Photos from the image-classification dataset "Data" in the GitHub repository studio-fluffy/FluffyBird. Its 3 classes are: egg ellipse shape, S2 rund, S2 tropfen.

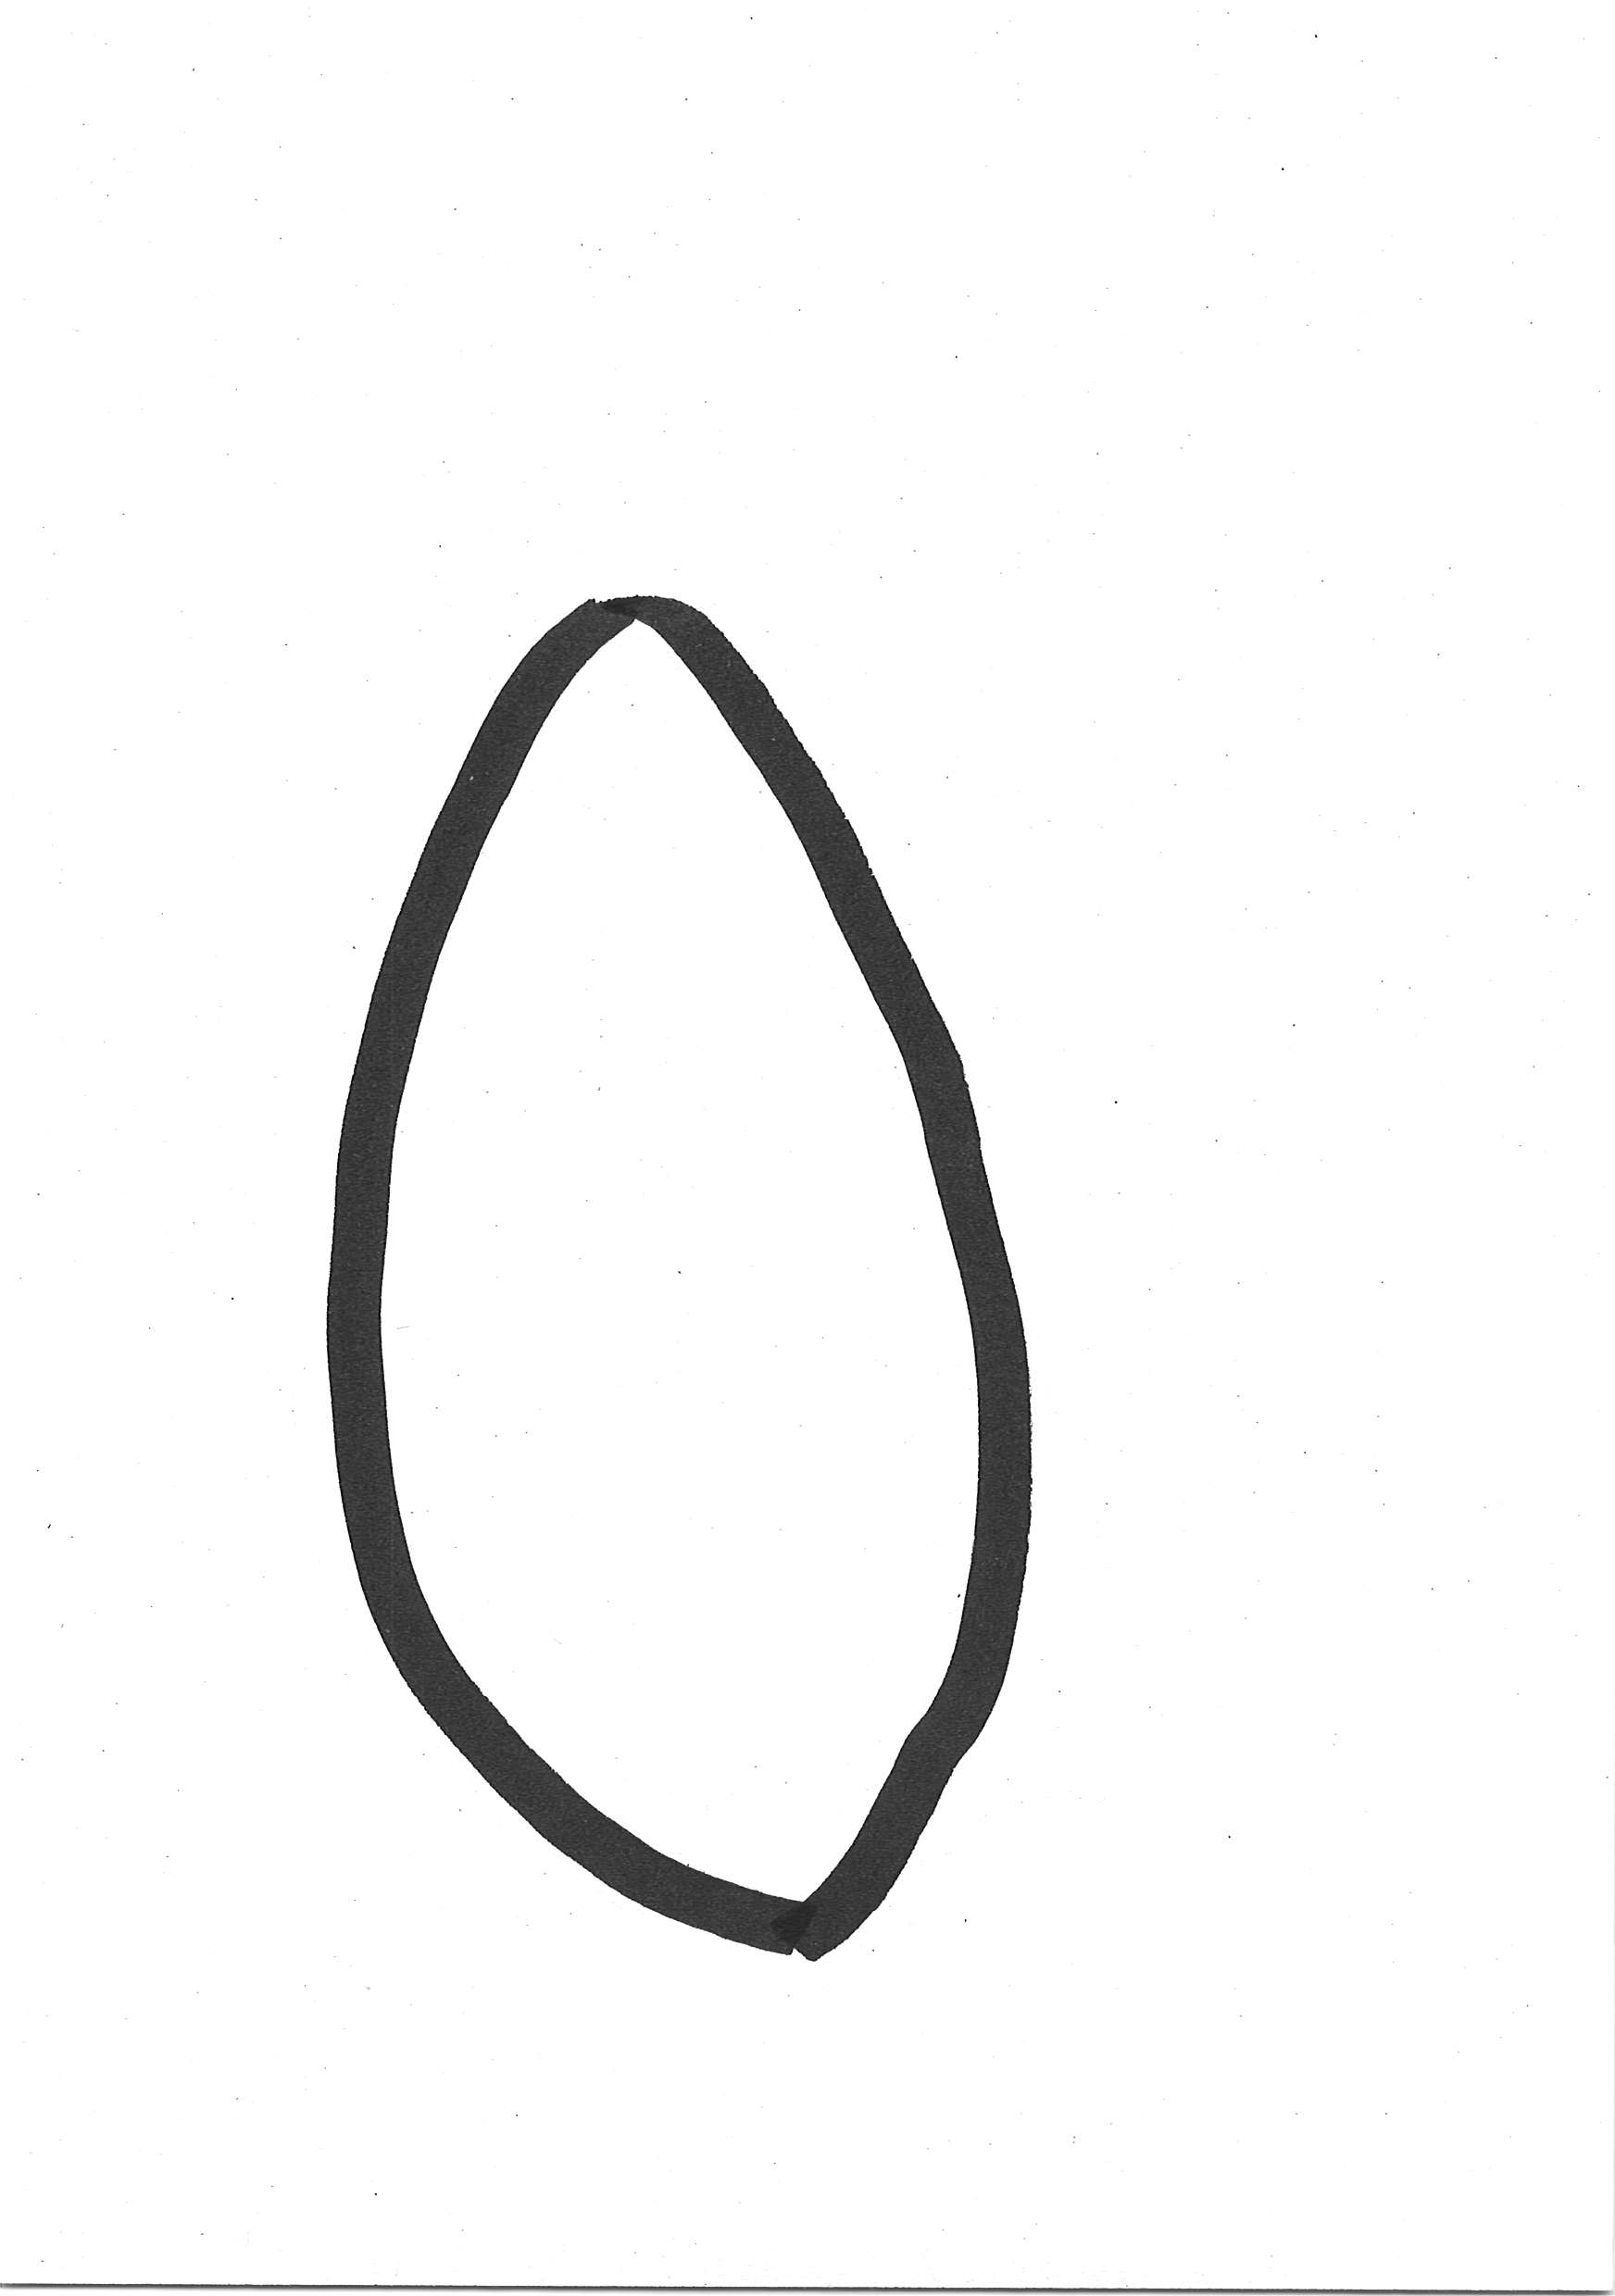
Label: egg ellipse shape

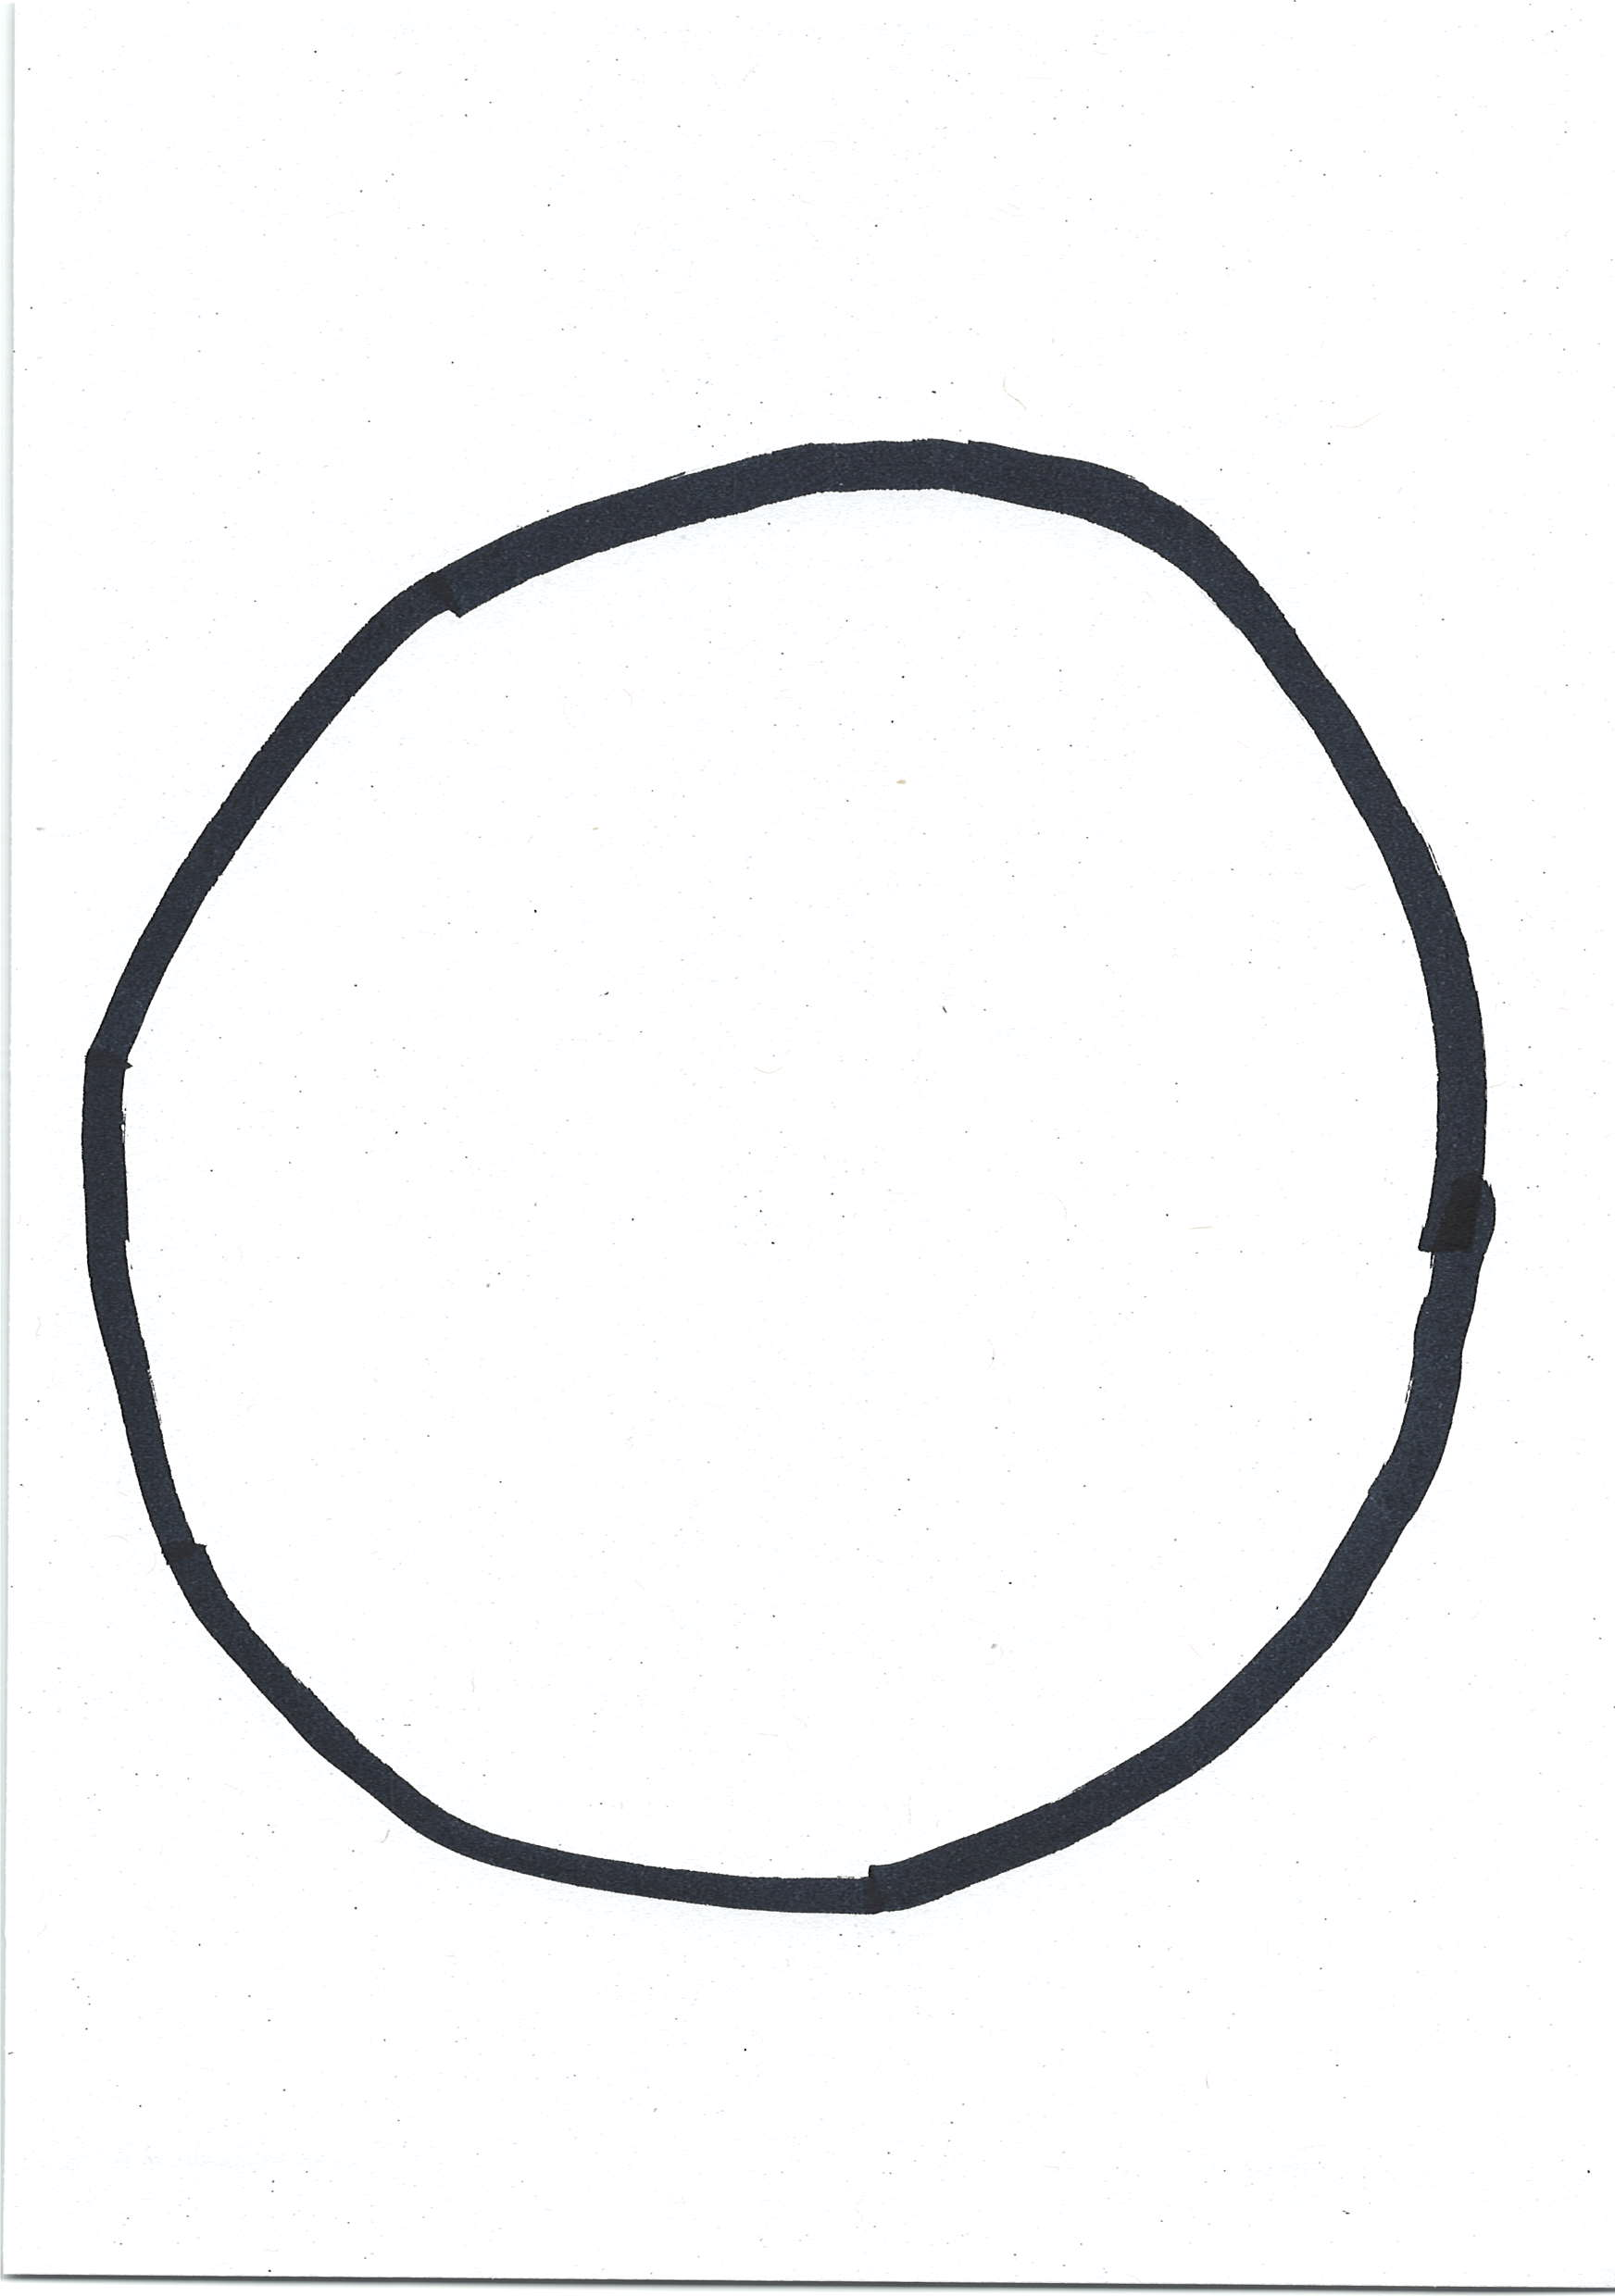
Label: S2 rund

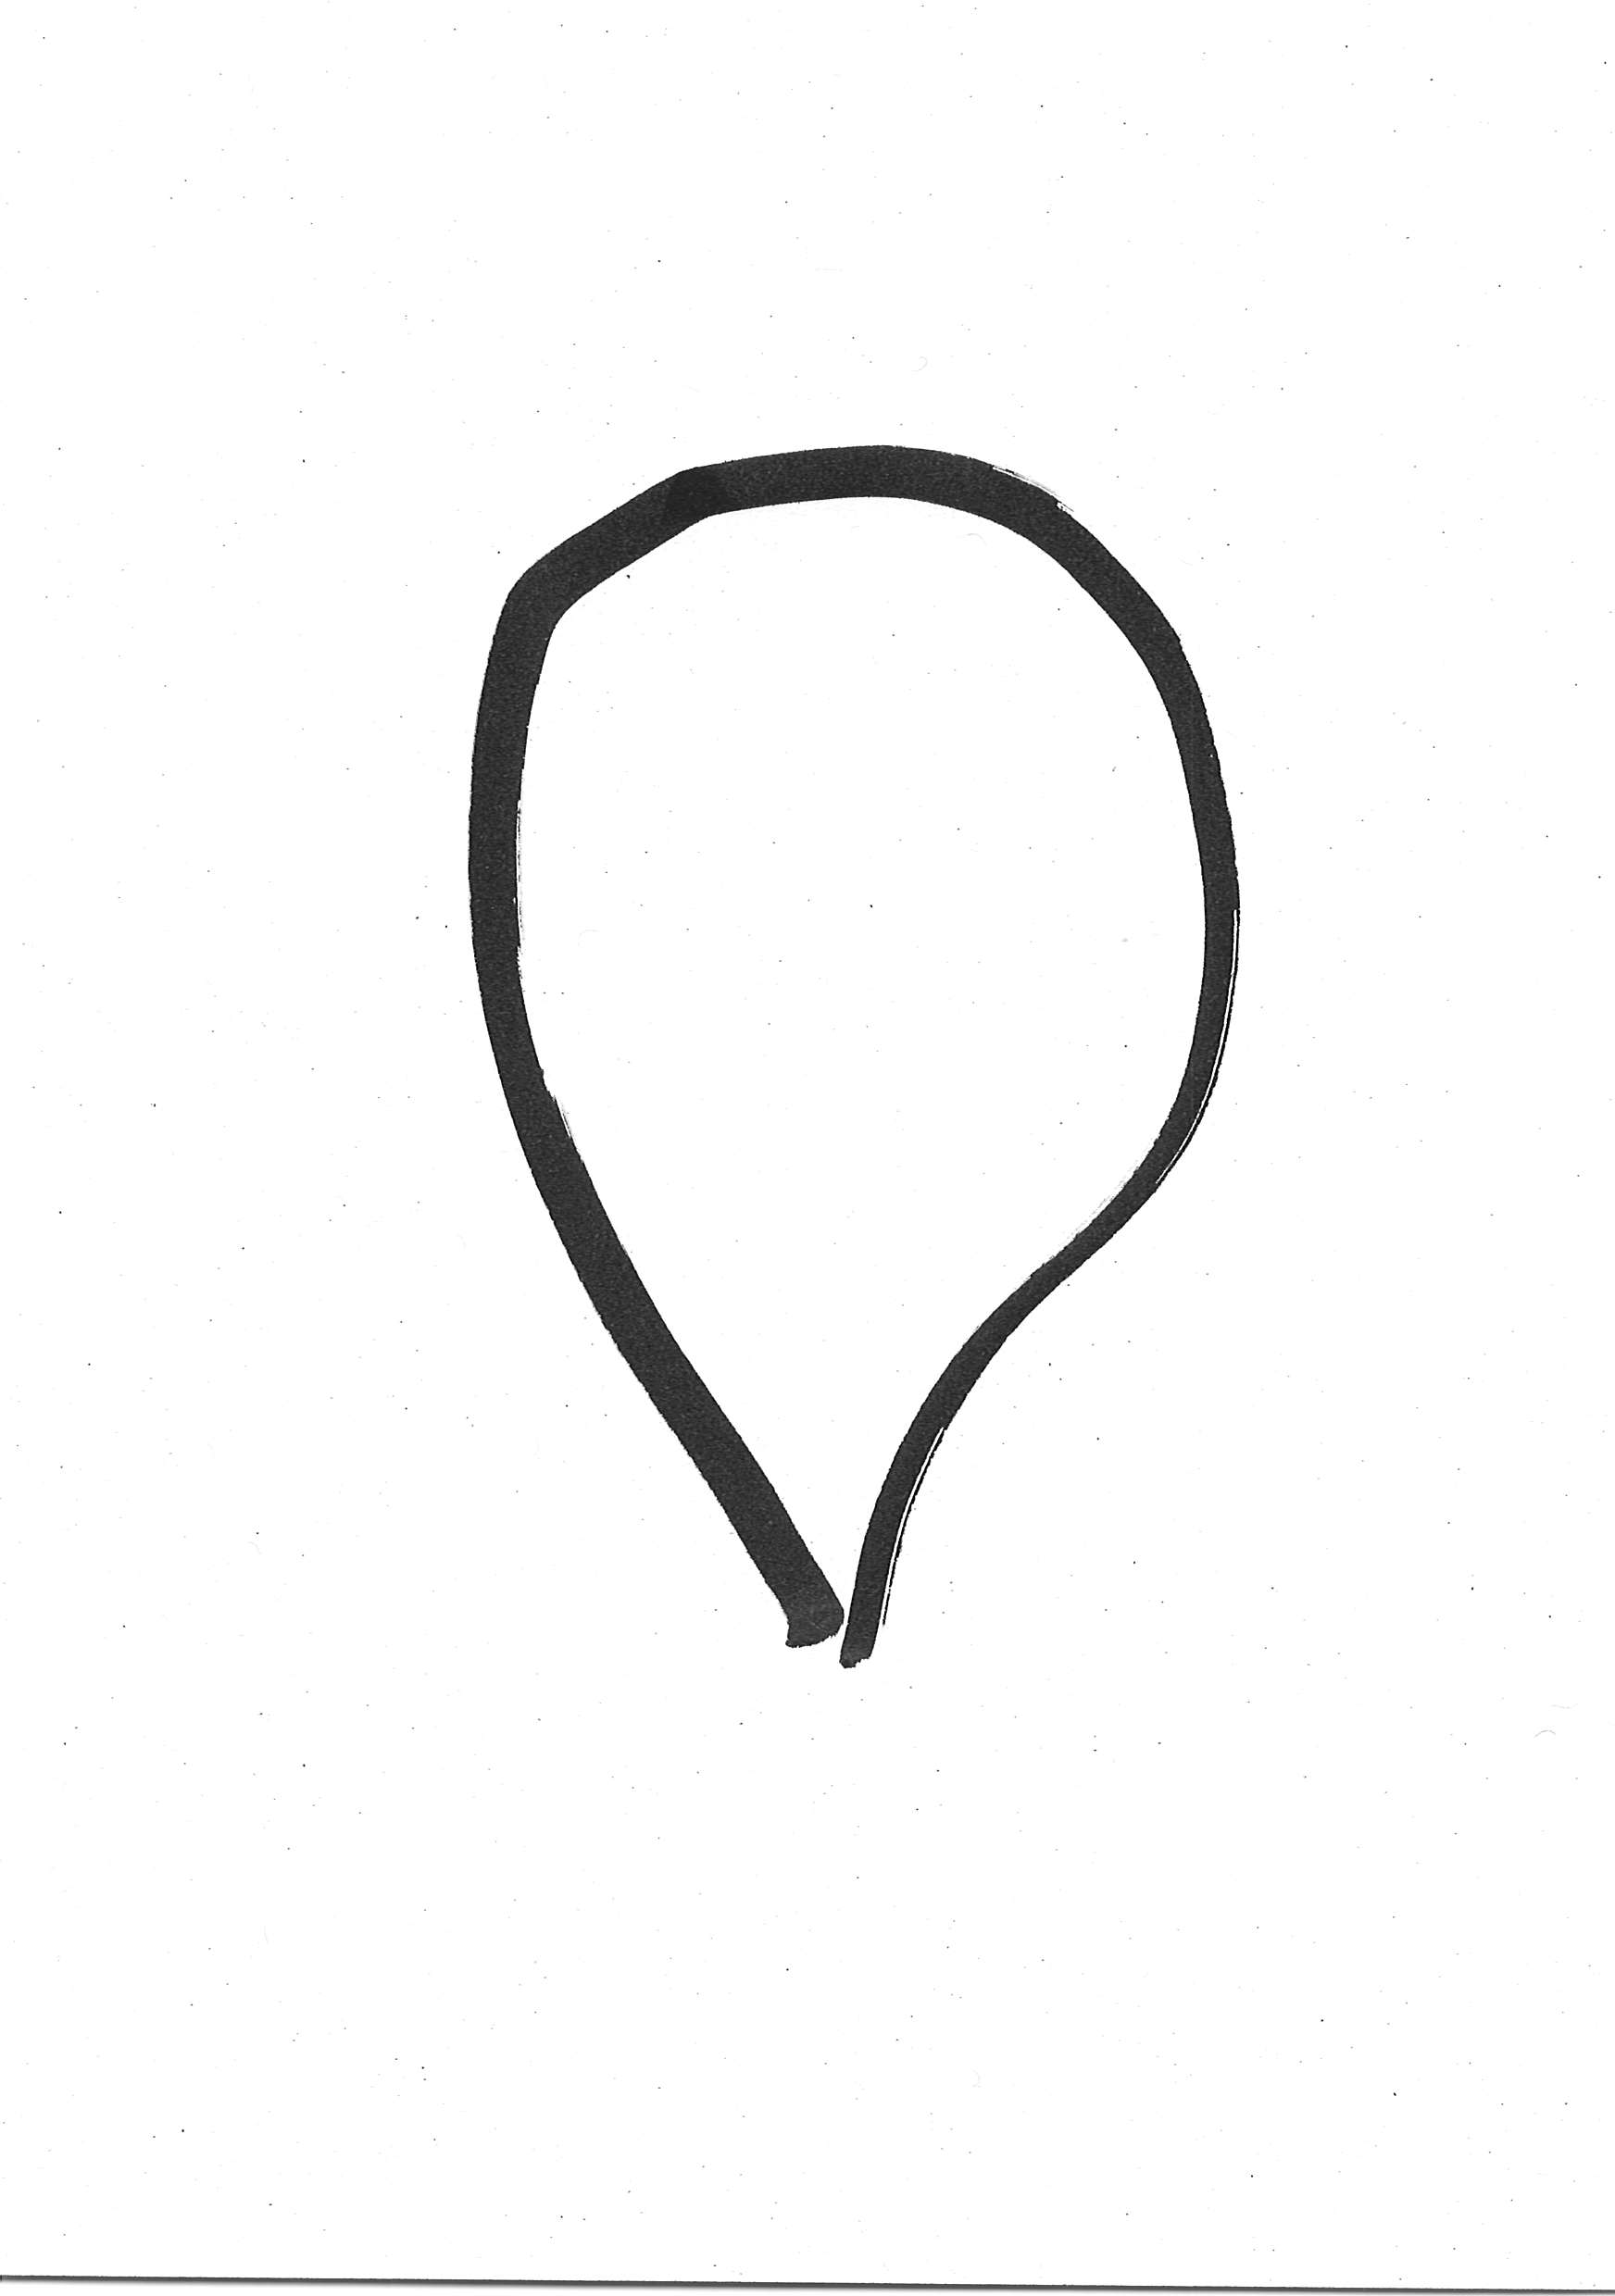
Label: S2 tropfen

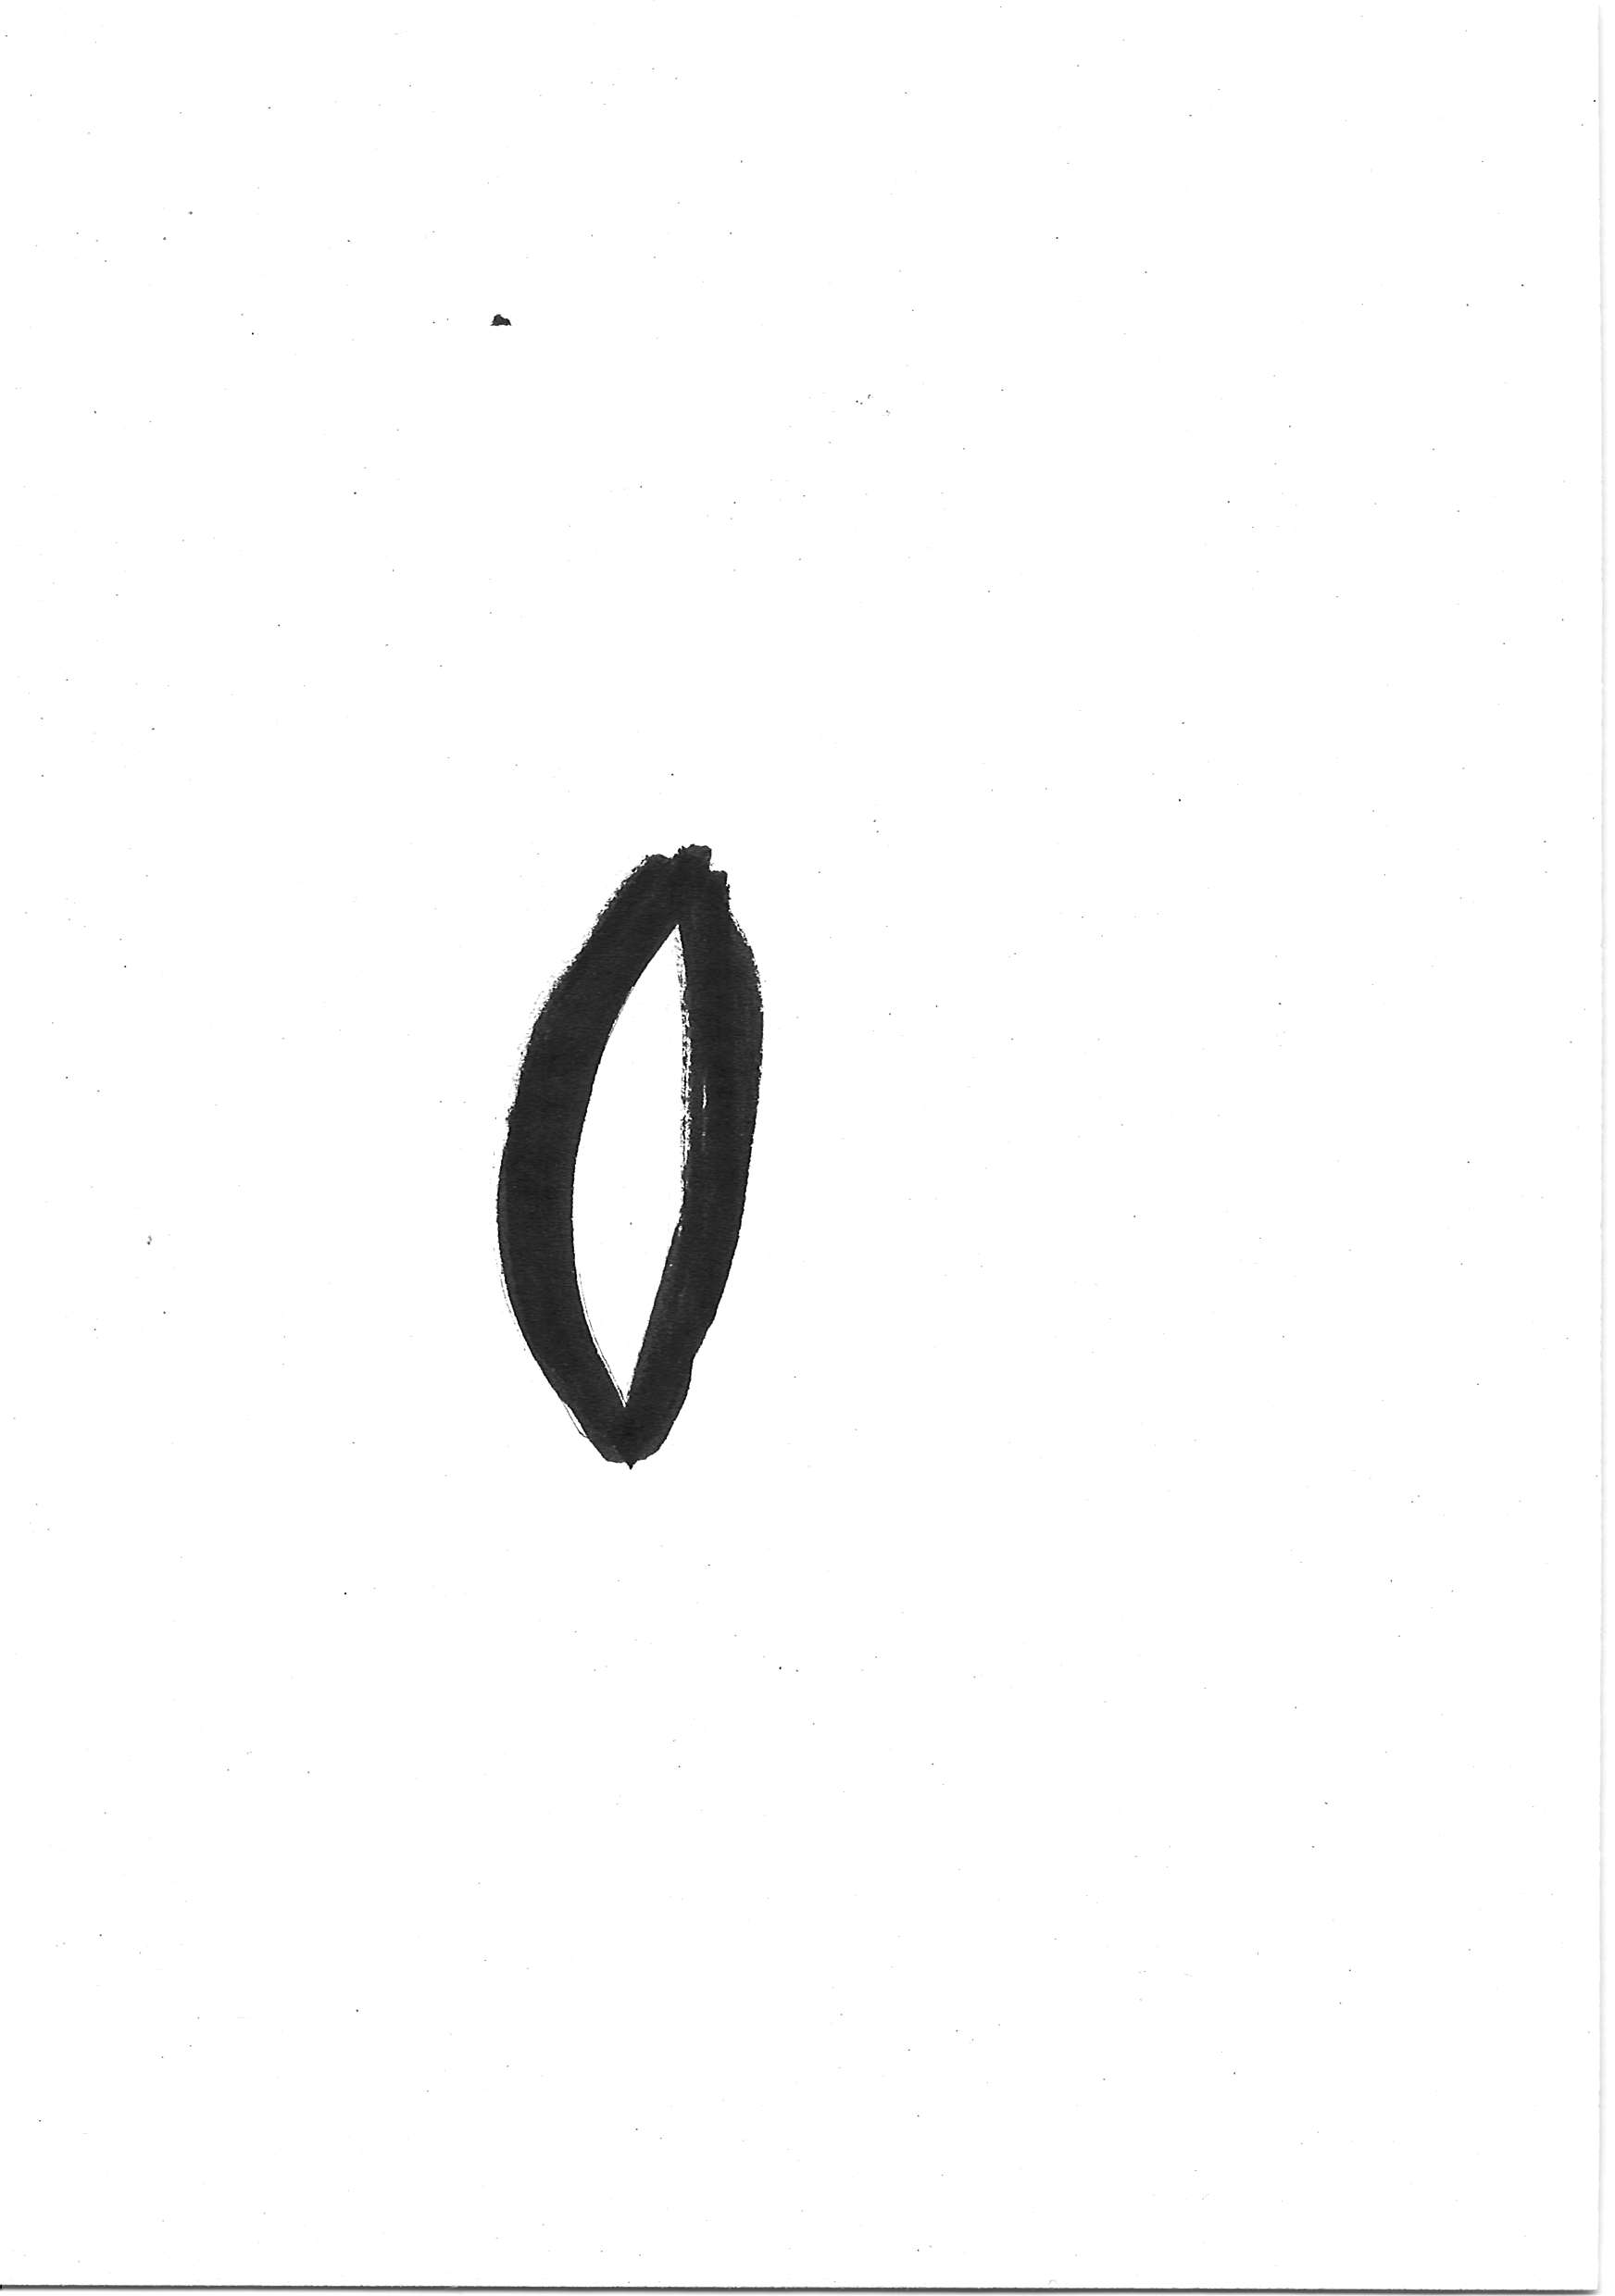
Label: egg ellipse shape

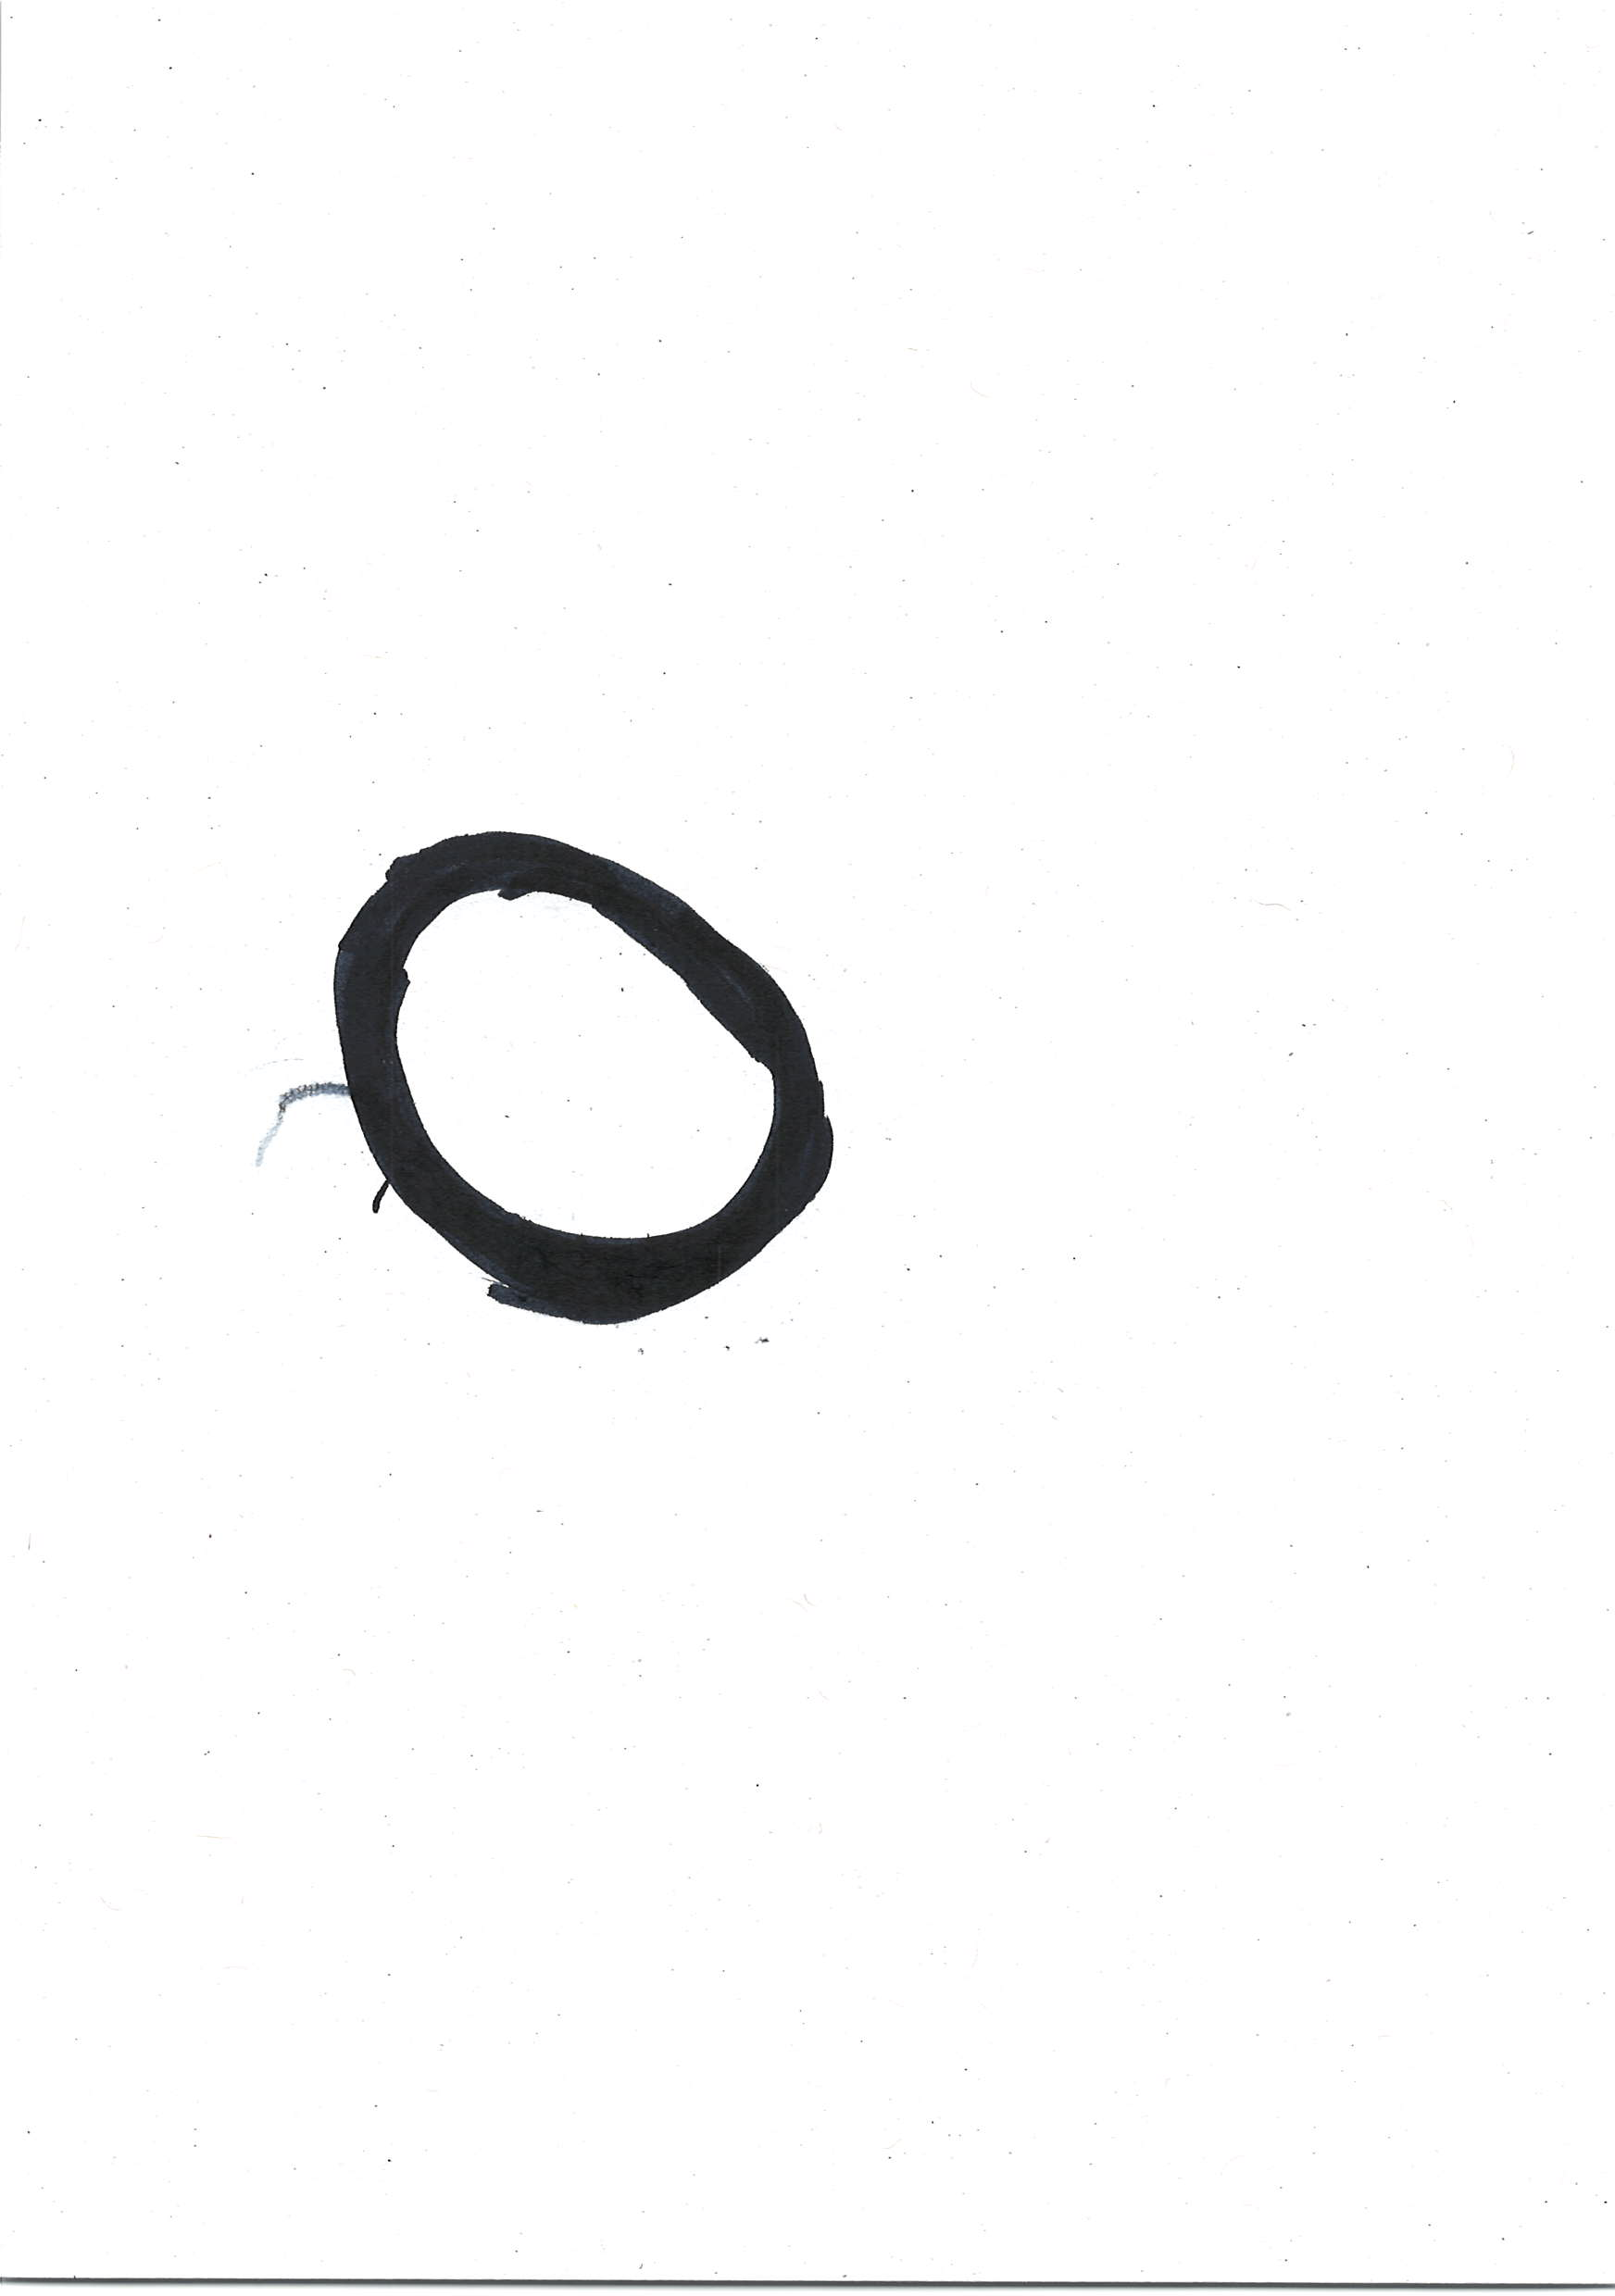
Label: S2 rund

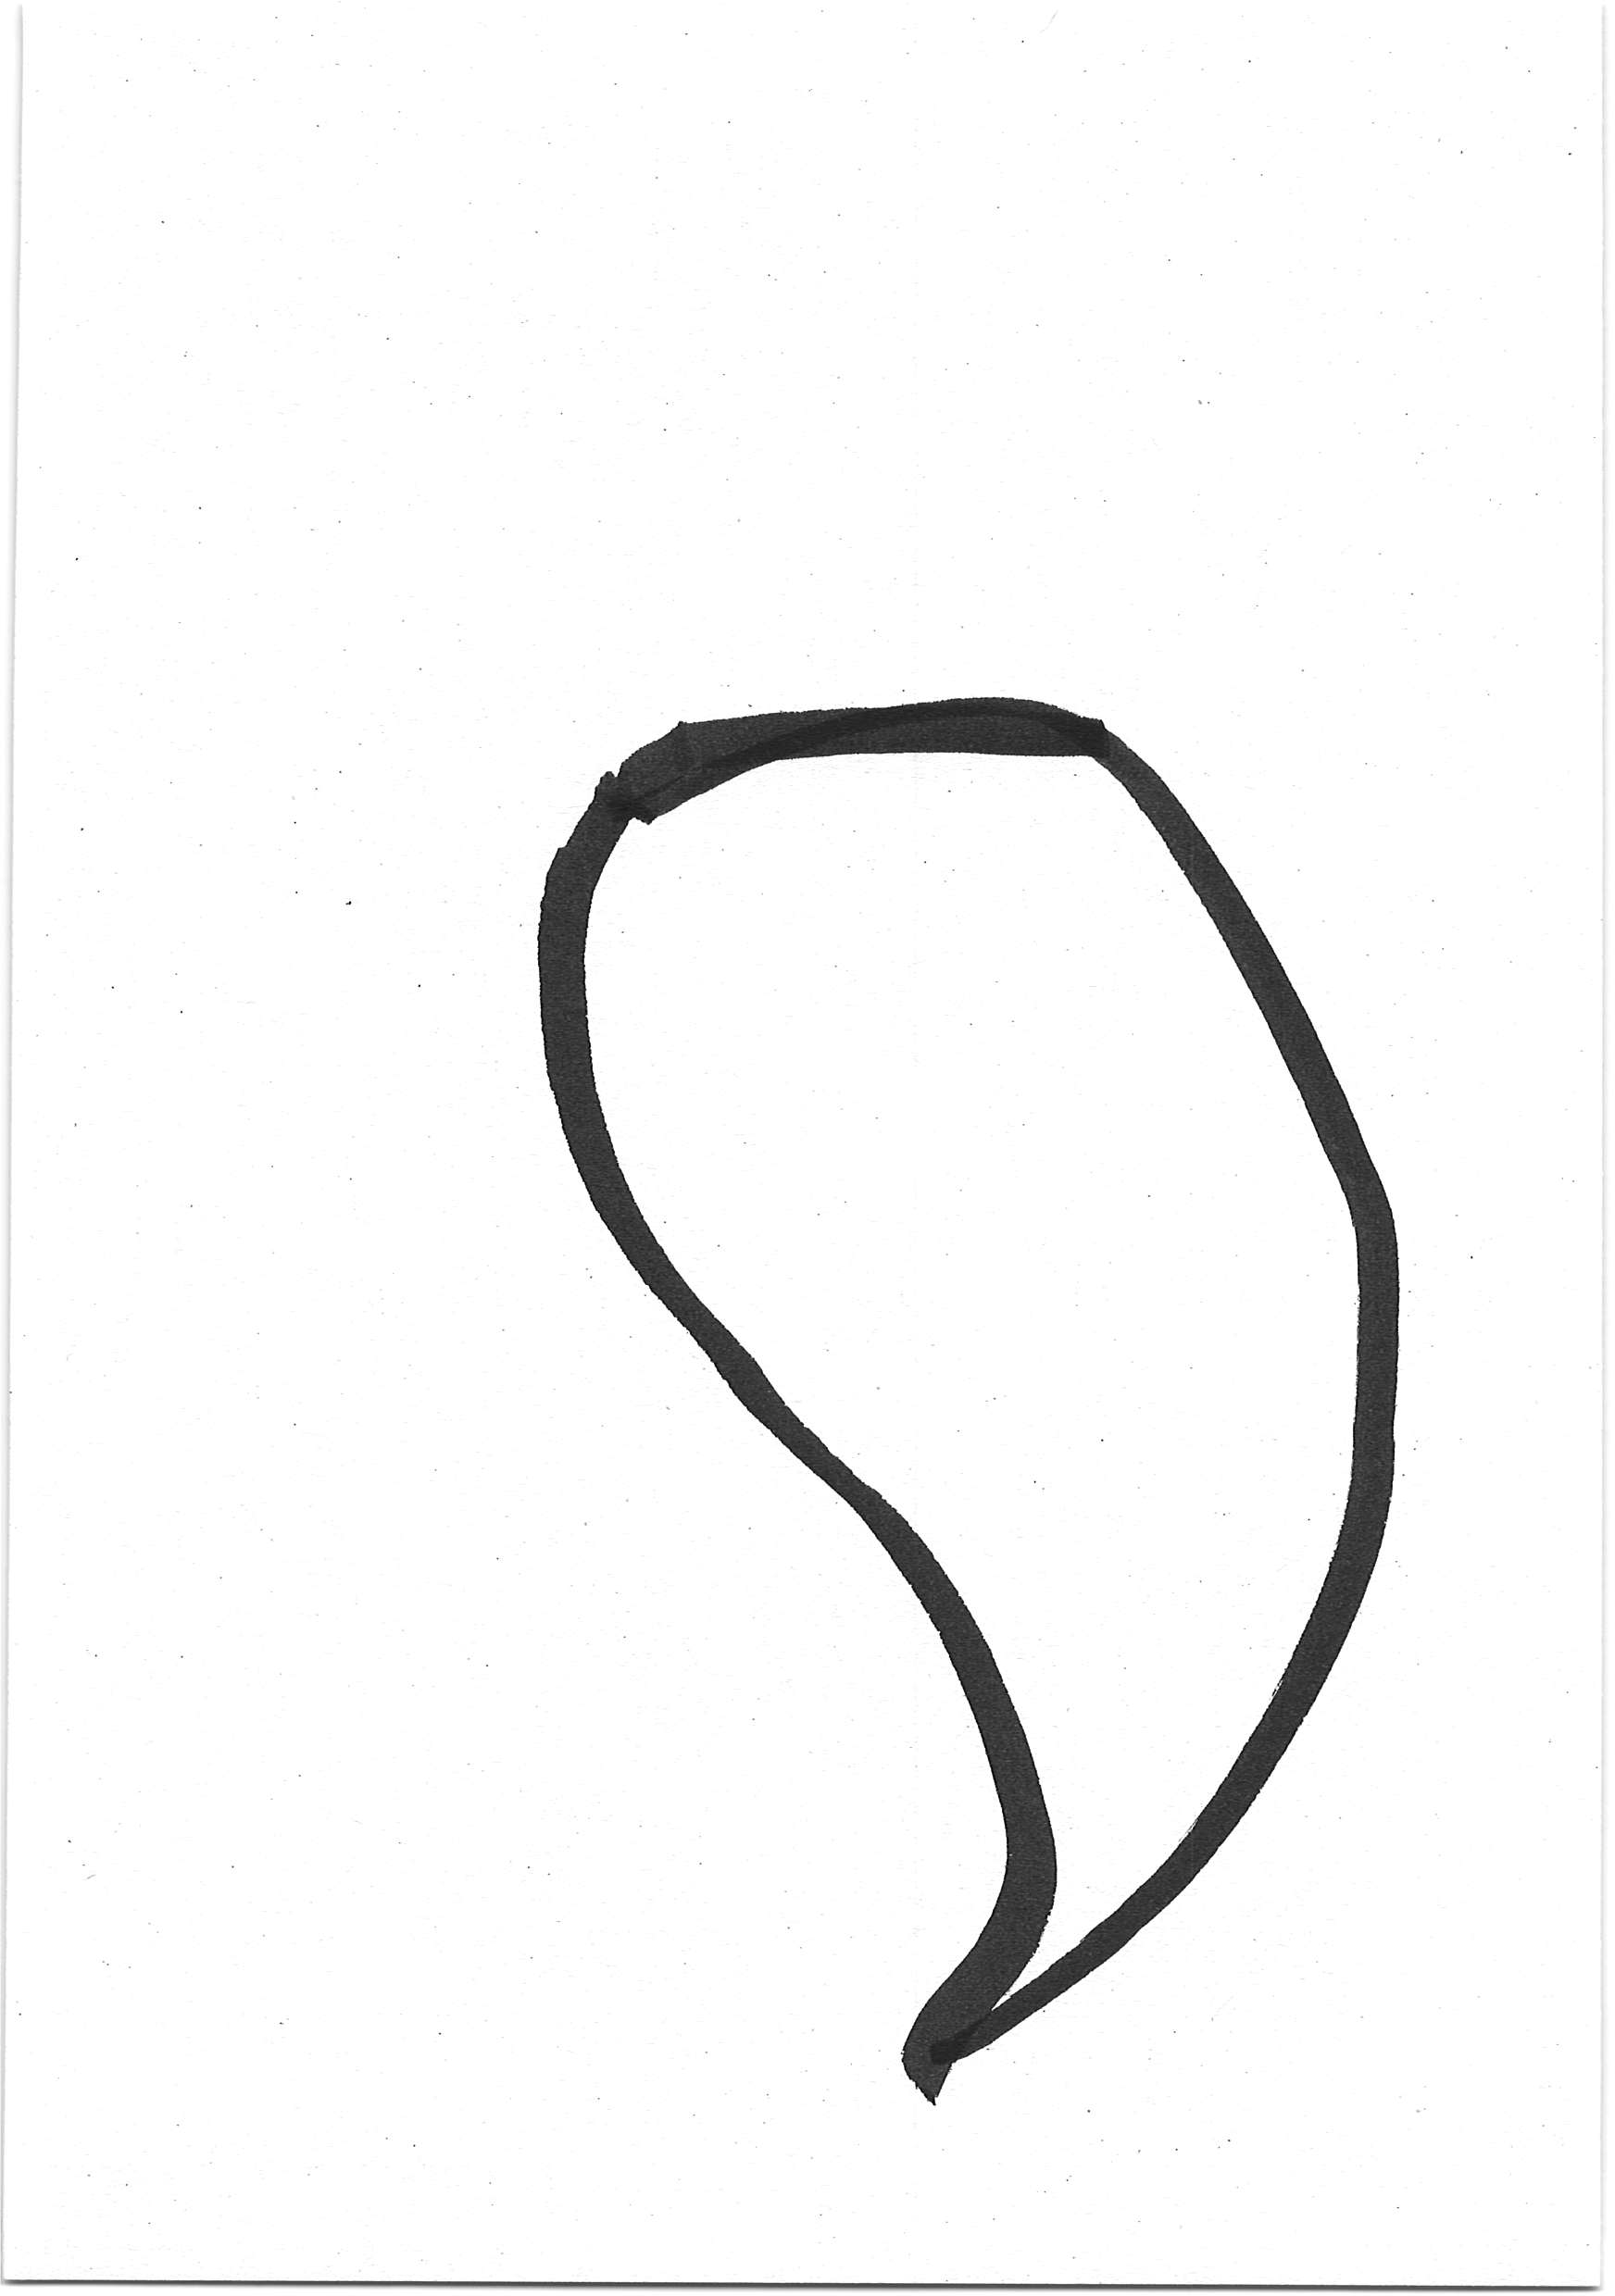
Label: S2 tropfen
